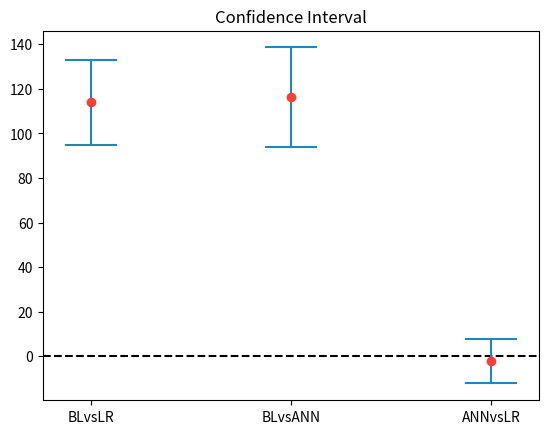

The script that saved this image:
import matplotlib.pyplot as plt
import statistics
from math import sqrt


def plot_confidence_interval(x, values, z=1, color='#2187bb', horizontal_line_width=0.25):
    mean = statistics.mean(values)
    stdev = statistics.stdev(values)
    confidence_interval = z * stdev / sqrt(len(values))

    left = x - horizontal_line_width / 2
    top = mean - confidence_interval
    right = x + horizontal_line_width / 2
    bottom = mean + confidence_interval
    plt.plot([x, x], [top, bottom], color=color)
    plt.plot([left, right], [top, top], color=color)
    plt.plot([left, right], [bottom, bottom], color=color)
    plt.plot(x, mean, 'o', color='#f44336')

    return mean, confidence_interval


plt.xticks([1, 2, 3], ['BLvsLR', 'BLvsANN', 'ANNvsLR'])
plt.title('Confidence Interval')
plt.axhline(y=0, color='black', linestyle='--')
plot_confidence_interval(1, [94.96, 133.16])
plot_confidence_interval(2, [93.75, 138.59])
plot_confidence_interval(3, [-12.25, 7.94])
plt.show()